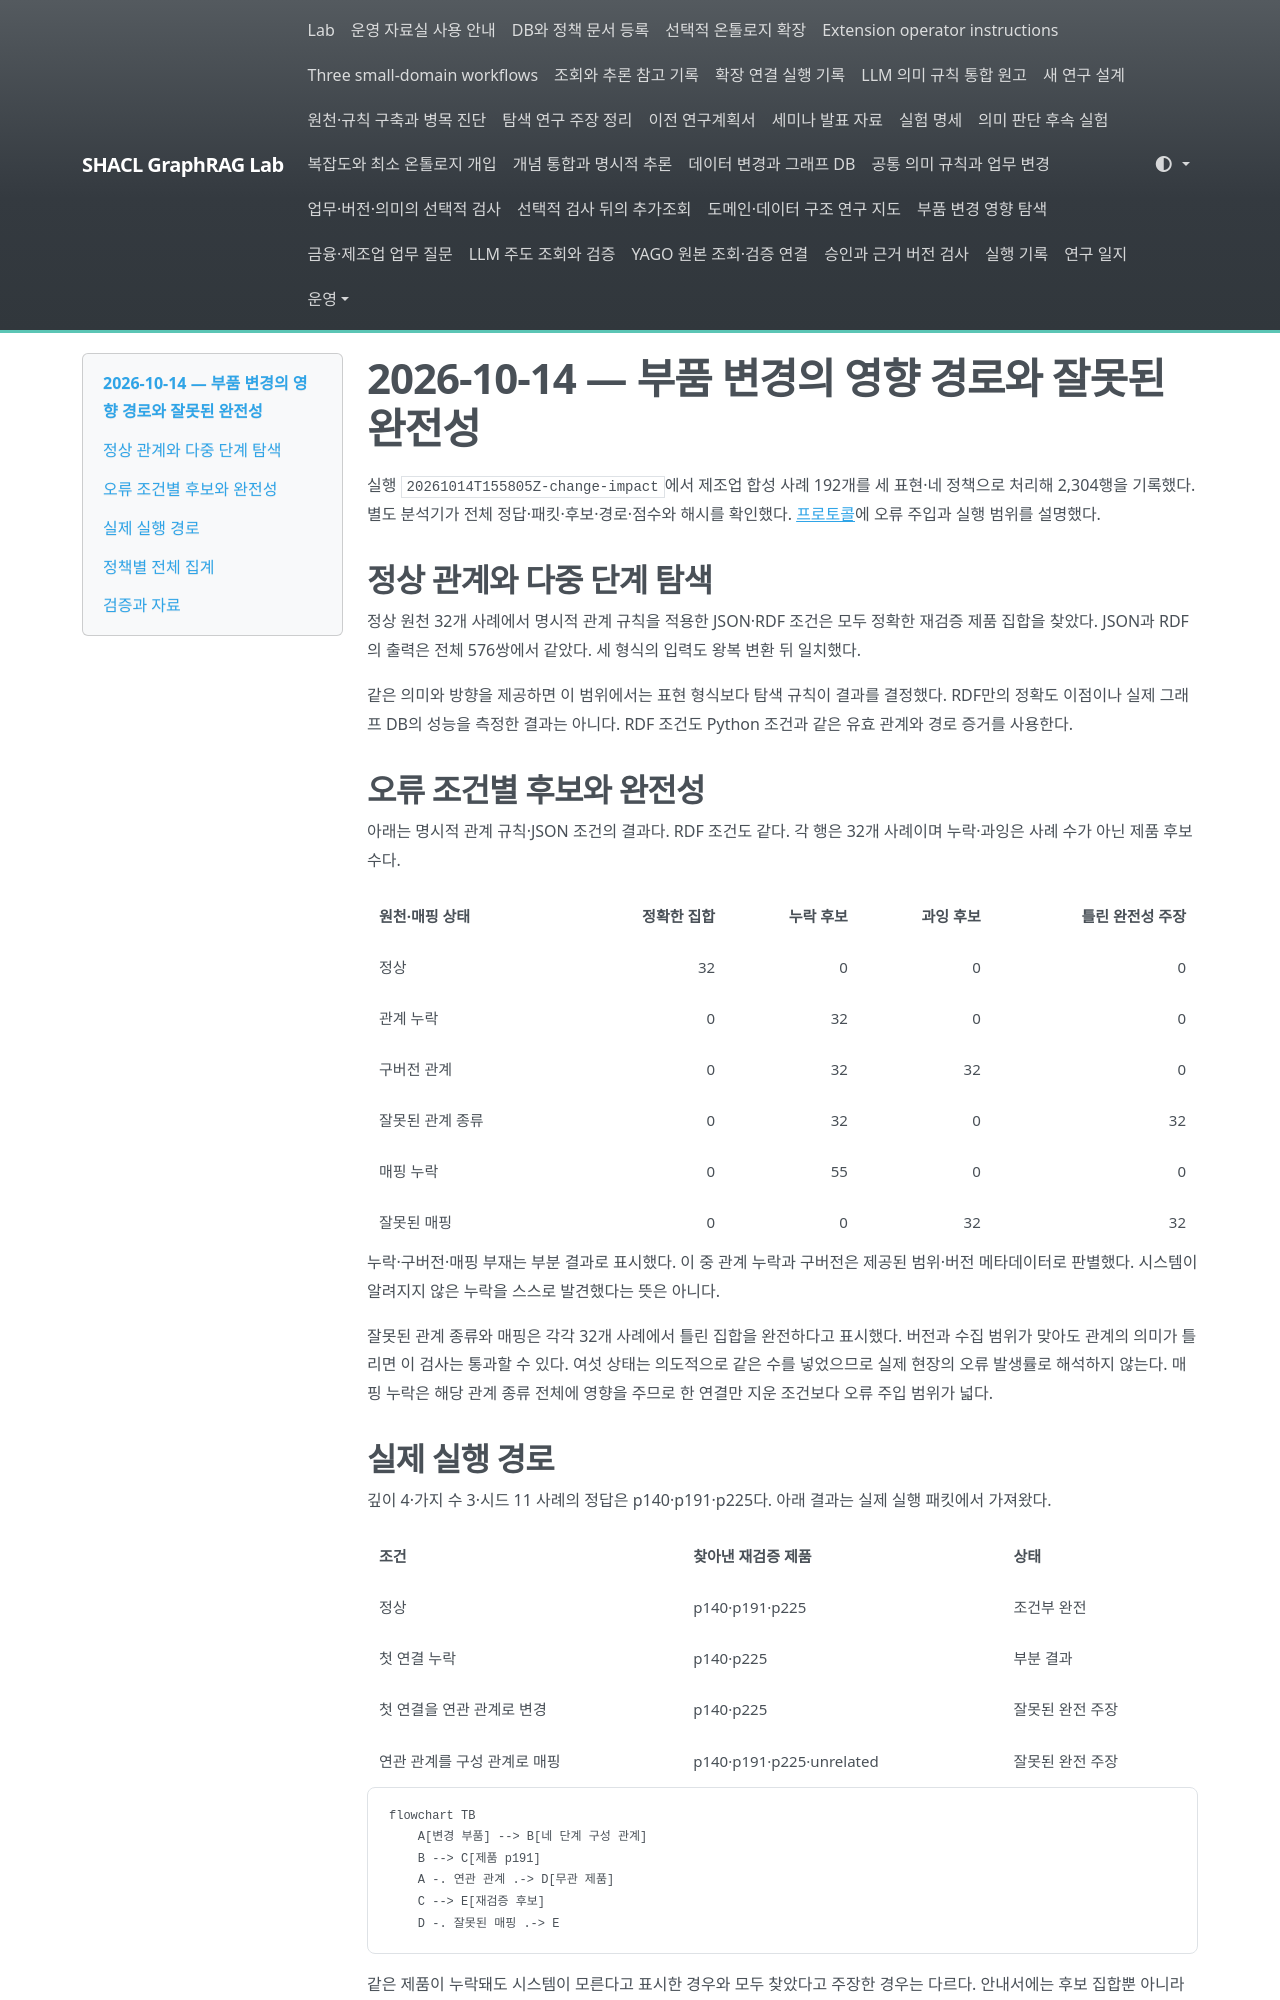

repository: shinysong/shacl-graphrag · page: experiments/records/20261014-change-impact/index.html · generator: mkdocs

# 2026-10-14 — 부품 변경의 영향 경로와 잘못된 완전성

실행 `20261014T155805Z-change-impact`에서 제조업 합성 사례 192개를 세 표현·네 정책으로 처리해 2,304행을 기록했다. 별도 분석기가 전체 정답·패킷·후보·경로·점수와 해시를 확인했다. [프로토콜](../change-impact-study.md)에 오류 주입과 실행 범위를 설명했다.

## 정상 관계와 다중 단계 탐색

정상 원천 32개 사례에서 명시적 관계 규칙을 적용한 JSON·RDF 조건은 모두 정확한 재검증 제품 집합을 찾았다. JSON과 RDF의 출력은 전체 576쌍에서 같았다. 세 형식의 입력도 왕복 변환 뒤 일치했다.

같은 의미와 방향을 제공하면 이 범위에서는 표현 형식보다 탐색 규칙이 결과를 결정했다. RDF만의 정확도 이점이나 실제 그래프 DB의 성능을 측정한 결과는 아니다. RDF 조건도 Python 조건과 같은 유효 관계와 경로 증거를 사용한다.

## 오류 조건별 후보와 완전성

아래는 명시적 관계 규칙·JSON 조건의 결과다. RDF 조건도 같다. 각 행은 32개 사례이며 누락·과잉은 사례 수가 아닌 제품 후보 수다.

| 원천·매핑 상태 | 정확한 집합 | 누락 후보 | 과잉 후보 | 틀린 완전성 주장 |
| --- | ---: | ---: | ---: | ---: |
| 정상 | 32 | 0 | 0 | 0 |
| 관계 누락 | 0 | 32 | 0 | 0 |
| 구버전 관계 | 0 | 32 | 32 | 0 |
| 잘못된 관계 종류 | 0 | 32 | 0 | 32 |
| 매핑 누락 | 0 | 55 | 0 | 0 |
| 잘못된 매핑 | 0 | 0 | 32 | 32 |

누락·구버전·매핑 부재는 부분 결과로 표시했다. 이 중 관계 누락과 구버전은 제공된 범위·버전 메타데이터로 판별했다. 시스템이 알려지지 않은 누락을 스스로 발견했다는 뜻은 아니다.

잘못된 관계 종류와 매핑은 각각 32개 사례에서 틀린 집합을 완전하다고 표시했다. 버전과 수집 범위가 맞아도 관계의 의미가 틀리면 이 검사는 통과할 수 있다. 여섯 상태는 의도적으로 같은 수를 넣었으므로 실제 현장의 오류 발생률로 해석하지 않는다. 매핑 누락은 해당 관계 종류 전체에 영향을 주므로 한 연결만 지운 조건보다 오류 주입 범위가 넓다.

## 실제 실행 경로

깊이 4·가지 수 3·시드 11 사례의 정답은 p140·p191·p225다. 아래 결과는 실제 실행 패킷에서 가져왔다.

| 조건 | 찾아낸 재검증 제품 | 상태 |
| --- | --- | --- |
| 정상 | p140·p191·p225 | 조건부 완전 |
| 첫 연결 누락 | p140·p225 | 부분 결과 |
| 첫 연결을 연관 관계로 변경 | p140·p225 | 잘못된 완전 주장 |
| 연관 관계를 구성 관계로 매핑 | p140·p191·p225·unrelated | 잘못된 완전 주장 |

```mermaid
flowchart TB
    A[변경 부품] --> B[네 단계 구성 관계]
    B --> C[제품 p191]
    A -. 연관 관계 .-> D[무관 제품]
    C --> E[재검증 후보]
    D -. 잘못된 매핑 .-> E
```

같은 제품이 누락돼도 시스템이 모른다고 표시한 경우와 모두 찾았다고 주장한 경우는 다르다. 안내서에는 후보 집합뿐 아니라 결과의 완전성을 주장하는 근거도 함께 보여줘야 한다.
